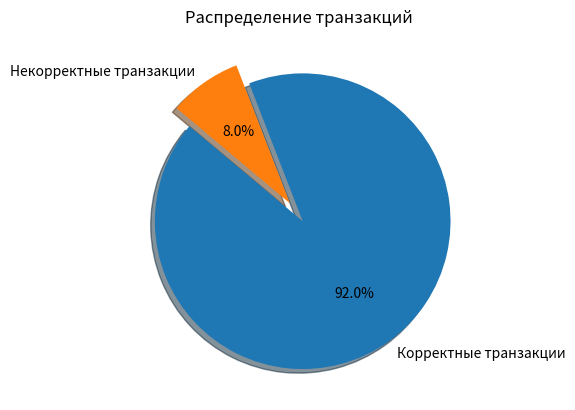

The matplotlib source for this figure:
# ЛР_3
import os
import random
import time
from sympy import symbols
import pandas as pd
import matplotlib.pyplot as plt
import numpy as np

registry_user= os.environ.get("REGISTRY_USER")
registry_password= os.environ.get("REGISTRY_PASSWORD")
sign_key= os.environ.get("SIGN_KEY")
db_user= os.environ.get("DB_USER")
dp_pass= os.environ.get("DB_PASS")


x,y = symbols('x y')

N=1500
invalid_rate=0.08
valid_count=0
invalid_count=0
processing_times=[]

for i in range (N):
  start=time.perf_counter()*1000
  if random.random()<invalid_rate:
    invalid_count+=1
  else:
    valid_count+=1

avg_time= sum(processing_times)/N
detection_rate=(invalid_count/N)*100 if N else 0

print(f"Всего транзакций: {N}")
print(f"Количество валидных транзакций: {valid_count}")
print(f"Количество невалидных транзакций: {invalid_count}")
print(f"Среднее время обработки транзакции: {avg_time:.2f} мс")
print(f"Процент обнаружения невалидных транзакций: {detection_rate:.2f}%")

df_summary= pd.DataFrame({
  "Показатель": ["Всего транзакций", "Валидные транзакции", "Невалидные транзакции", "Среднее время обработки", "Процент обнаружения невалидных транзакций"], "Значение": [N, valid_count, invalid_count, f"{avg_time:.2f} мс", f"{detection_rate:.2f}%"]
})
print("\nСводная таблица:")
print(df_summary.to_string(index=False))

df_summary.to_csv("summary_table.csv", index=False, encoding="utf-8-sig")

labels = ["Корректные транзакции", "Некорректные транзакции"]
sizes = [valid_count, invalid_count]
explode=(0.05,0.1)
plt.figure()
plt.pie(sizes, explode=explode, labels=labels, autopct='%1.1f%%', shadow=True, startangle=140)
plt.title("Распределение транзакций")
plt.savefig("pie_chart.png")
plt.close()




print("График сохранен в файл pie_chart.png")


# # ЗАДАНИЕ ЛР_3 СЕКРЕТНЫЕ КЛЮЧИ 1 часть
# import os

# my_secret_1 = os.environ["MY_SECRET"]
# my_secret_2 = os.environ["MY_SECRET_2"]
# my_secret_3 = os.environ["TAZHIBAEV_1"]
# my_secret_4 = os.environ["TAZHIBAEV_2"]

# print(my_secret_1, my_secret_2, my_secret_3, my_secret_4)

# from sympy import *
# import pandas as pd
# import matplotlib.pyplot as plt

# # 2 часть задания (Проверяет Виктор)
# ##  ИНДИВИДУАЛЬНАЯ ЧАСТЬ ЗАДАНИЯ (3 Вариант)
# k, T, C, L = symbols("k T C L")
# C_ost = 50000
# Am_lst, C_ost_lst = [], []
# for i in range(9):
#     Am = (C - L) / T  # Что это означает?
#     # формула расчета платежа # Правильно
#     val = float(Am.subs({C: 50000, T: 9, L: 0}))
#     C_ost -= val
#     Am_lst.append(round(val, 2))
#     C_ost_lst.append(round(float(C_ost), 2))
# print("Am_lst=", Am_lst)
# print("C_ost_lst=", C_ost_lst)
# # Все правильно 5, изменилось C_ost = 20000 и T = 6

# # 2 способ
# Aj = 0
# C_ost = 50000
# Am_lst_2 = []
# C_ost_lst_2 = []
# for i in range(9):
#     Am = k * 1 / T * (C - Aj)
#     C_ost -= Am.subs({C: 50000, T: 9, k: 2})
#     Am_lst_2.append(round(Am.subs({C: 50000, T: 9, k: 2}), 2))
#     Aj += Am
#     C_ost_lst_2.append(round(C_ost, 2))
# print("Am_lst_2=", Am_lst_2)
# print("C_ost_lst_2=", C_ost_lst_2)
# # Все правильно 5, изменилось C_ost = 20000 и T = 6


# # Табличный вывод
# Y = range(1, 7)  # Что это означает?
# # цикл от 1 о 7  Правильно
# table1 = list(zip(Y, C_ost_lst, Am_lst))
# table2 = list(zip(Y, C_ost_lst_2, Am_lst_2))
# tfame = pd.DataFrame(table1, columns=["Y", "C_ost_lst", "Am_lst"])
# tfame2 = pd.DataFrame(table2, columns=["Y", "C_ost_lst_2", "Am_lst_2"])
# print(tfame)
# print(tfame2)

# # Контейнер визуализации
# plt.plot(tfame["Y"], tfame["C_ost_lst"], label="Am")
# plt.savefig("chart2_1.png")
# plt.figure()
# plt.plot(tfame2["Y"], tfame2["C_ost_lst_2"], label="Am2")
# plt.savefig("chart2_2.png")
# plt.figure()

# vals = Am_lst
# labels = [str(x) for x in range(1, 10)]
# # Все правильно str(x) for x in range(1, 7), 5
# explode = (
#     0.1,
#     0.1,
#     0.1,
#     0.1,
#     0.1,
#     0.1,
#     0.1,
#     0.1,
#     0.1,
# )  # Что это означает? #Список из чисел #Почти правильно
# fig, ax = plt.subplots()
# ax.pie(
#     vals,
#     labels=labels,
#     autopct="%1.1f%%",
#     shadow=True,
#     explode=explode,
#     wedgeprops={"lw": 1, "ls": "--", "edgecolor": "k"},
#     rotatelabels=True,
# )
# ax.axis("equal")
# plt.savefig("chart2_3.png")
# plt.figure()

# vals = Am_lst_2
# labels = [
#     str(x) for x in range(1, 10)
# ]  # Что это означает? #Список из чисел от одного до семи
# # Все правильно 5
# tt1 = 20
# ее2 = 40
# explode = (0.1, 0.1, 0.1, 0.1, 0.1, 0.1, 0.1, 0.1, 0.1)
# fig, ax = plt.subplots()
# ax.pie(
#     vals,
#     explode=explode,
#     labels=labels,
#     autopct="%1.1f%%",
#     shadow=True,
#     wedgeprops={"lw": 1, "ls": "--", "edgecolor": "k"},
#     rotatelabels=True,
# )
# ax.axis("equal")
# plt.savefig("chart2_4.png")
# plt.figure()

# plt.figure()
# table1 = list(zip(Y, Am_lst))
# table2 = list(zip(Y, Am_lst_2))
# tfame = pd.DataFrame(table1, columns=["Y", "Am_lst"])
# tfame2 = pd.DataFrame(table2, columns=["Y", "Am_lst_2"])
# plt.bar(tfame["Y"], tfame["Am_lst"])
# plt.savefig("chart2_5.png")
# plt.figure()
# plt.bar(tfame["Y"], tfame2["Am_lst_2"])
# plt.savefig("chart2_6.png")
# plt.figure()
